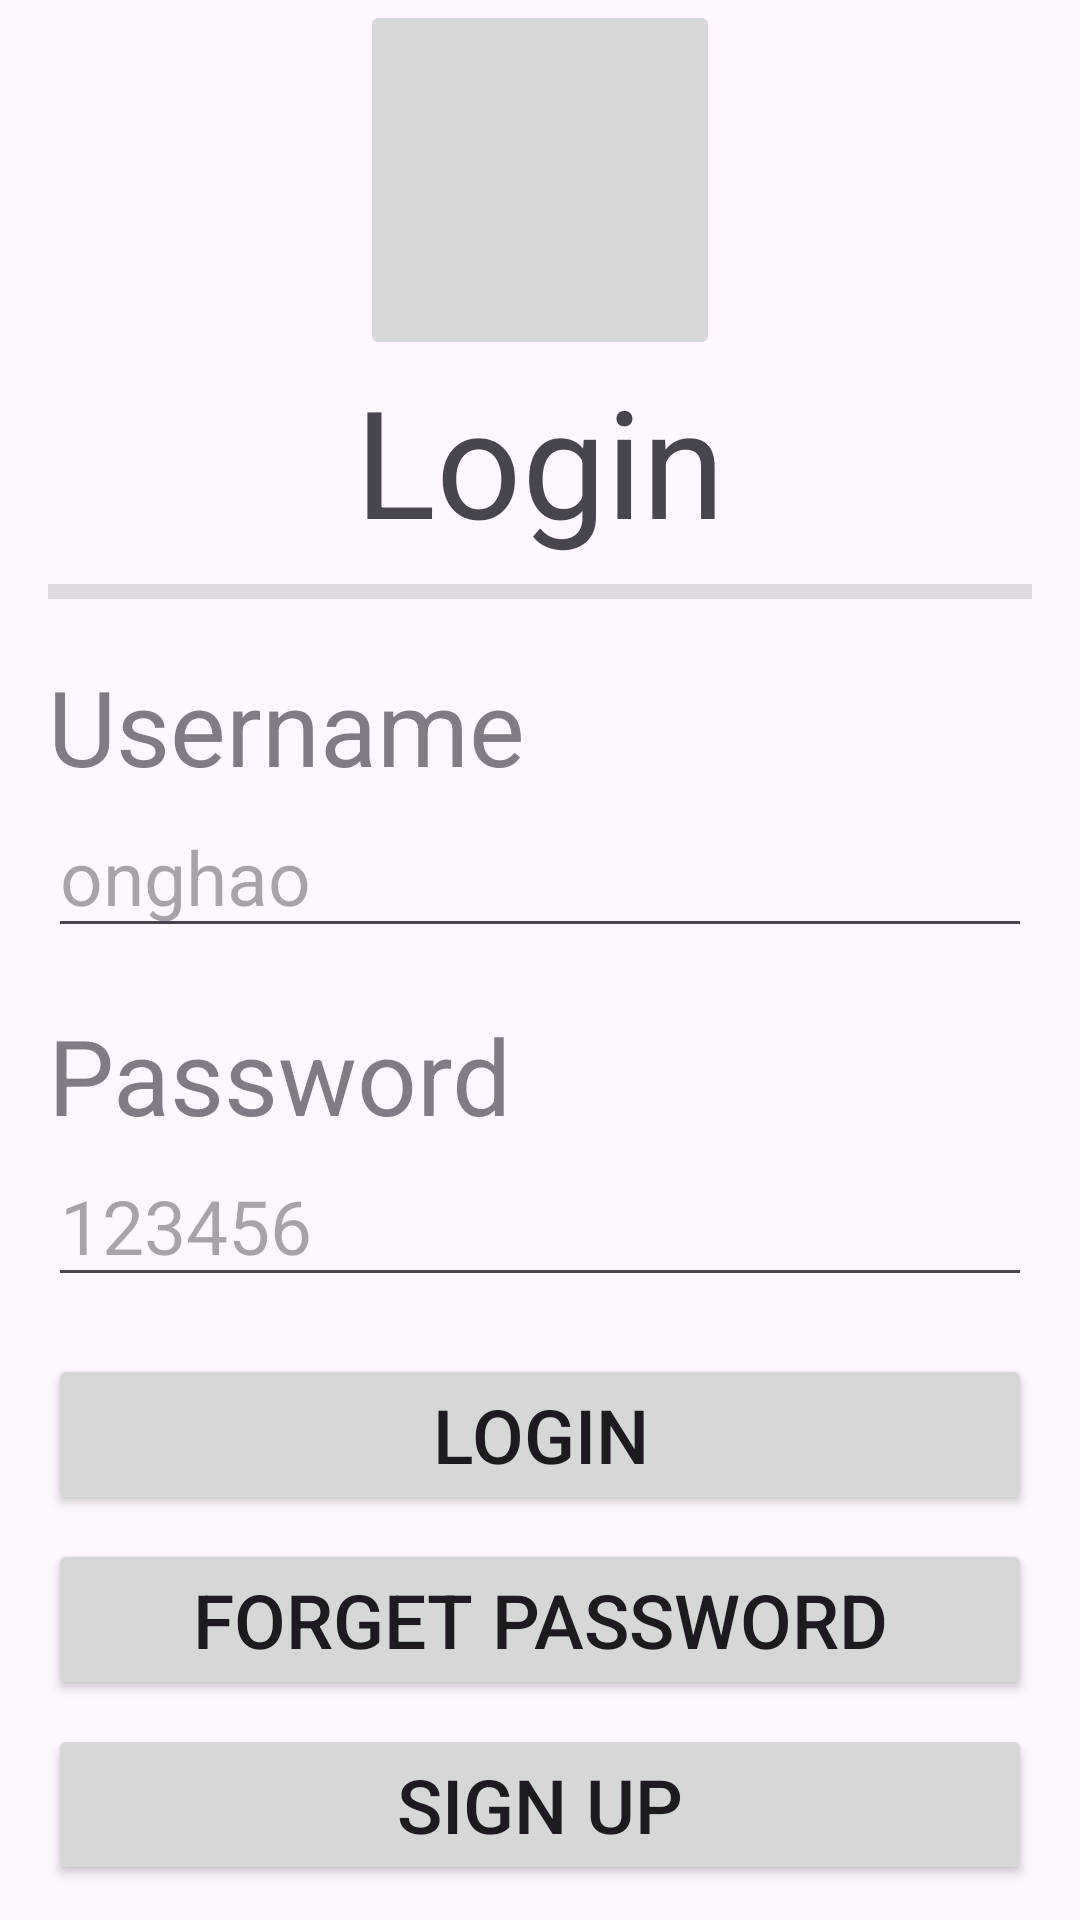

Produce the Android XML layout that renders to this screen, including the resource entries it uses.
<!-- AndroidManifest.xml: application theme Theme.TrainBooking -->
<!-- res/layout/activity_login.xml -->
<?xml version="1.0" encoding="utf-8"?>
<androidx.constraintlayout.widget.ConstraintLayout xmlns:android="http://schemas.android.com/apk/res/android"
    xmlns:app="http://schemas.android.com/apk/res-auto"
    xmlns:tools="http://schemas.android.com/tools"
    android:layout_width="match_parent"
    android:layout_height="match_parent"
    tools:context=".Login">

    <LinearLayout
        android:id="@+id/linearLayout1"
        android:layout_width="match_parent"
        android:layout_height="wrap_content"
        android:orientation="vertical"
        app:layout_constraintEnd_toEndOf="parent"
        app:layout_constraintStart_toStartOf="parent"
        app:layout_constraintTop_toTopOf="parent">

        <ImageButton
            android:id="@+id/imageButton1"
            android:layout_width="120dp"
            android:layout_height="120dp"
            android:layout_gravity="center"
            android:src="@drawable/baseline_catching_pokemon_25"
            android:contentDescription="Home" />
    </LinearLayout>

    <LinearLayout
        android:layout_width="match_parent"
        android:layout_height="wrap_content"
        android:layout_marginStart="16dp"
        android:layout_marginEnd="16dp"
        android:orientation="vertical"
        app:layout_constraintEnd_toEndOf="parent"
        app:layout_constraintStart_toStartOf="parent"
        app:layout_constraintTop_toBottomOf="@+id/linearLayout1">

        <TextView
            android:id="@+id/textView1"
            android:layout_width="wrap_content"
            android:layout_height="wrap_content"
            android:layout_gravity="center"
            android:text="Login"
            android:textSize="50dp" />

        <View
            android:id="@+id/divider1"
            android:layout_width="match_parent"
            android:layout_height="5dp"
            android:background="?android:attr/listDivider"
            android:layout_marginTop="8dp" />

        <TextView
            android:id="@+id/textView2"
            android:layout_width="match_parent"
            android:layout_height="wrap_content"
            android:text="" />

        <TextView
            android:id="@+id/textView3"
            android:layout_width="match_parent"
            android:layout_height="wrap_content"
            android:alpha="0.7"
            android:text="Username"
            android:textSize="35dp" />

        <EditText
            android:id="@+id/editTextText1"
            android:layout_width="match_parent"
            android:layout_height="wrap_content"
            android:ems="18"
            android:hint="onghao"
            android:inputType="text"
            android:textSize="25dp" />

        <TextView
            android:id="@+id/textView4"
            android:layout_width="match_parent"
            android:layout_height="wrap_content"
            android:text="" />

        <TextView
            android:id="@+id/textView5"
            android:layout_width="match_parent"
            android:layout_height="wrap_content"
            android:alpha="0.7"
            android:text="Password"
            android:textSize="35dp" />

        <EditText
            android:id="@+id/editTextTextPassword1"
            android:layout_width="match_parent"
            android:layout_height="wrap_content"
            android:ems="18"
            android:hint="123456"
            android:inputType="textPassword"
            android:textSize="25dp" />

        <TextView
            android:id="@+id/textView6"
            android:layout_width="match_parent"
            android:layout_height="wrap_content"
            android:text="" />









        <Button
            android:id="@+id/button1"
            android:layout_width="match_parent"
            android:layout_height="wrap_content"
            android:text="Login"
            android:textSize="25dp"
            android:layout_marginBottom="8dp" />

        <Button
            android:id="@+id/button2"
            android:layout_width="match_parent"
            android:layout_height="wrap_content"
            android:text="Forget Password"
            android:textSize="25dp"
            android:layout_marginBottom="8dp" />

        <Button
            android:id="@+id/button3"
            android:layout_width="match_parent"
            android:layout_height="wrap_content"
            android:text="Sign Up"
            android:textSize="25dp"
            android:layout_marginBottom="8dp" />

        







    </LinearLayout>

</androidx.constraintlayout.widget.ConstraintLayout>
<!-- resources referenced by this layout -->
<resources>
  <style name="Theme.TrainBooking" parent="Base.Theme.TrainBooking" />
  <style name="Base.Theme.TrainBooking" parent="Theme.Material3.DayNight.NoActionBar">
          
          
      </style>
</resources>
